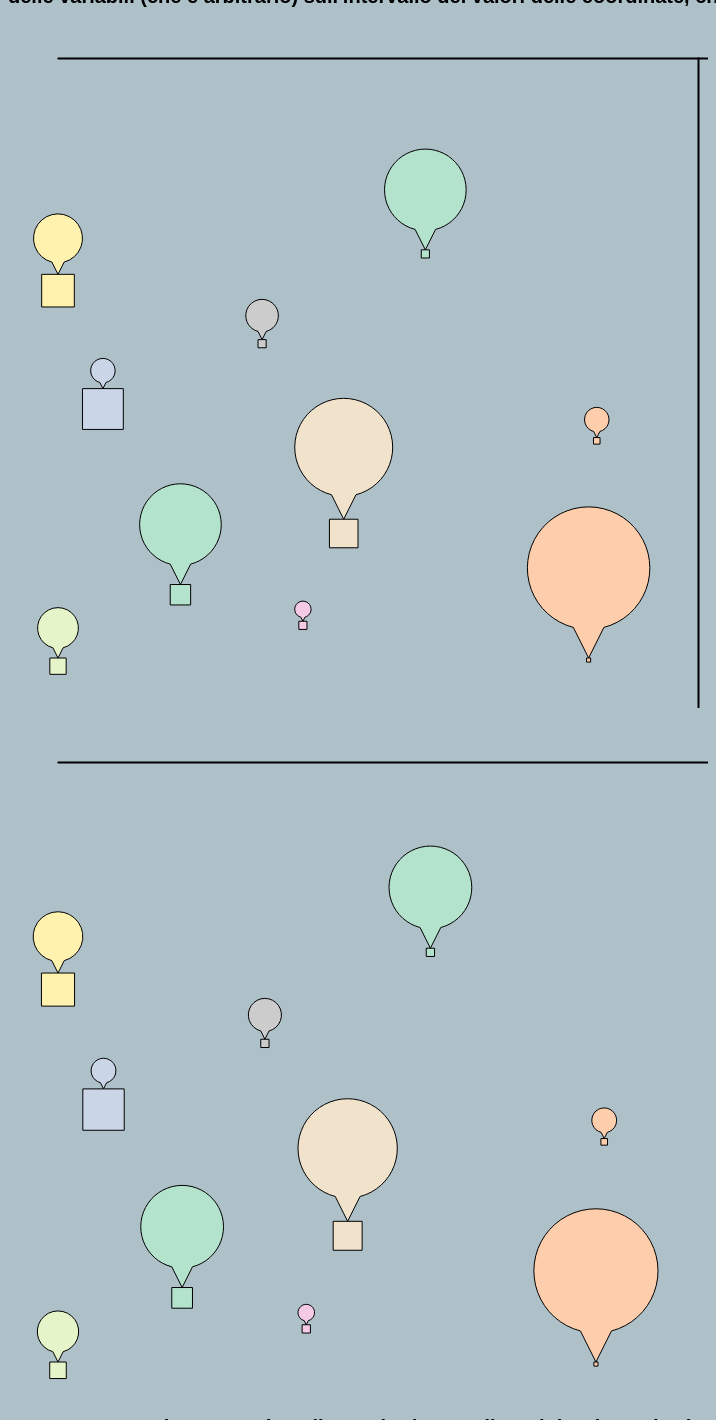
D3 v6 page, settled after 480 driven frames (8 s of simulated time); the page loaded 1 data file(s).


// ── js/draw.js

var margin = { top: 50, right: 50, bottom: 50, left: 50 };


var lato = 700;
var limite = 640;   //Serve giusto per la linea separatrice
var width = lato - margin.left - margin.right;
var height = lato - margin.top - margin.bottom;                         

var xScaleStatico = d3.scaleLinear().range([0, width]);
var yScaleStatico = d3.scaleLinear().range([height, 0]);

var xScaleDinamico = d3.scaleLinear().range([0, width]);
var yScaleDinamico = d3.scaleLinear().range([height, 0]);

var cScale = d3.scaleOrdinal(d3.schemePastel2);

var xMin;
var yMin;

var eccesso;

var colorTime = 500;
var transictionTime = 850;

var svg = d3.select("body").append("svg")
    .attr("id", "svg_left")
    .attr("class", "firts_half")
    .attr("width", width + margin.top + margin.bottom )
    .attr("height", height + margin.top + margin.bottom )
    .append("g")
    .attr("transform", "translate(" + margin.left + "," + margin.top + ")");  

    
    
var svg2 = d3.select("body").append("svg")
    .attr("id", "svg_right")
    .attr("class", "second_half")
    .attr("width", width + margin.top + margin.bottom )
    .attr("height", height + margin.top + margin.bottom )
    .append("g")
    .attr("transform", "translate(" + margin.left + "," + margin.top + ")"); 


svg.append("rect")
    .attr("id", "middle")
    .attr("width", "1")
    .attr("height", lato)
    .attr("x", limite)
    .attr("y", "0")
    .style("stroke", "black")

svg.append("rect")
    .attr("id", "top")
    .attr("width", lato)
    .attr("height", "1")
    .attr("x", "0")
    .attr("y", "0")
    .style("stroke", "black")

svg2.append("rect")
    .attr("id", "top")
    .attr("width", lato)
    .attr("height", "1")
    .attr("x", "0")
    .attr("y", "0")
    .style("stroke", "black")


var temp = d3.select("body").append("div").attr("class", "temporanea").attr("id", "temp").attr("r","empty").attr("l","empty").attr("prev_id", "empty");


/*SOLO UO ALLA VLOTA, RICORDA DI CAMBIARE ALLA PRIMA CHIAMATA E ALL' UPDATE*/

function setScalerDinamico(data){
    xMax = d3.max(data, function(d){ return (d.posx + Math.max( (d.cesto/2) , d.pallone) )})    //d.posx + max tra mezzo lato e raggio;       e richiami l'updater ogni volta, quindi ti si scala tutto sil range che va da 0 a x(y) piu la dimensione del disegno OGNI VOLTA SU QUELLLO PIU IN LA
    yMax = d3.max(data, function(d){ return (d.posy + (d.pallone*2) + (d.pallone/2) )})      //d.posy + diametro piu mezzo raggio;

    cMin = d3.min(data, function(d){ return d.colore; })
    cMax = d3.max(data, function(d){ return d.colore; })

    coord_max = Math.max(xMax, yMax);

    xScaleDinamico.domain([0, coord_max]);
    yScaleDinamico.domain([0, coord_max]);
    cScale.domain([cMin, cMax]);

}


function setScalerStatico(data){

    cestoMax = d3.max(data, function(d){ return d.cesto;})
    raggioMax = d3.max(data, function(d){ return d.pallone;})
    eccesso = Math.max(cestoMax, raggioMax);

    xMax = d3.max(data, function(d){ return d.posx + eccesso; })
    yMax = d3.max(data, function(d){ return d.posy + raggioMax*2;})
    coord_max = Math.max(xMax, yMax);
    console.log(xMax, yMax, coord_max);

    cMin = d3.min(data, function(d){ return d.colore; })
    cMax = d3.max(data, function(d){ return d.colore; })

    xScaleStatico.domain([0, coord_max]);
    yScaleStatico.domain([0, coord_max]);
    cScale.domain([cMin, cMax]);


}


/*L'idea iniziale non era quella di modificare i dati e riavviare il disegno ma di 
salvare i valori da scambiare delle monngolfiere e poi riavviare il disegno solo di quelle.
Il problema è fare in modo che gli scaler e le get ai campi vadano a buon fine e non mi veniva dunque ho cambiato approccio*/



function updateDraws(data){
 
                             //non c'è bisogno poichè gli scaler sono settati in modod da non far uscire mai le immagini altrimenti poi non si capiscono piu le dimensioni
    setScalerDinamico(data);
    Mongolfiere(data);
    
}

/**
 * Mi legge i dati dal json e me li salva, poi li scorre e ci costruisce le mongolfiere
 * (PER ORA NIENTE MONGOLFIERE, FACCIO CON QUADRATI E POI AGGIUTO LA CREAZIONE)
 * @param {*} data TUTTI i dati del json  
 */
function Mongolfiere(data){


    var mongolfiera = svg.selectAll(".path")
        .data(data);

    /*exit*/
    mongolfiera.exit().remove();

    /*selezione fuori dal dom*/
    mongolfiera.enter().append("path")
        .attr("class", "path")
        .attr("id", function(d) { return data.indexOf(d)})
        .attr("x", function(d) { return Math.abs( xScaleStatico(d.posx) ); })
        .attr("y", function(d) { return Math.abs( yScaleStatico(d.posy)) ; })
        .attr("colore", function(d){ return cScale(d.colore); })
        .attr("d", function(d) { 
            return mongolfieraPath( xScaleStatico(d.posx), yScaleStatico(d.posy), xScaleStatico(d.cesto), xScaleStatico(d.pallone) ); 
            })
        .style("fill", function(d){ return cScale(d.colore); })
        .style("stroke", "black")
        .on("click", function(d){            //SE passassassi data nei parametri avrei solo il record corrente, ma io devo interagire anche con i dati relativi all'item del click precedente

            
            /**
             * strategia: al primo click voglio segnarmi i valori della mongolfiera in un oggetto temporaneo
             * (li perdo in esecuzioni differenti? mi creo un item apposta così taglio la testa al toro).
             * NOTA: se avessi operazioni piu complesse questo mi rallenta la pagina!! <-- potrei usare variabili ma così mi alleno con l'uso di elementi web
             * Al secondo click metto i valori correnti nel primo item e quelli temporanei nell'oggetto corrente
             */
            var temp_item = d3.select("#temp");

            if (temp_item.attr("r") == "empty" && temp_item.attr("l") == "empty" && temp_item.attr("prev_id")== "empty" ){

                var current = d3.select(this);
                current.transition().duration(colorTime).style("fill", "white");  //seleziono l'elemento e cambio subito colore

                current_id = current.attr("id");                                        //mmi segno l'id per l'operazione del prossimo click  

                temp_item.attr("r", function(d) { return data[current_id].pallone; } ); //salvo i valori dell'item nel temporaneo per fare lo scambio dopo
                temp_item.attr("l", function(d) { return data[current_id].cesto;   } );
                temp_item.attr("prev_id", current_id );
                
            }
            else{                 
                var current = d3.select(this);                          //seleziono l'elemento corrente
                current_id = current.attr("id");
                prev_id = temp_item.attr("prev_id");                    //e ritiro fuori l'id dell'elemento precedente
                
                data[prev_id].cesto = data[current_id].cesto;           //dati del corrente nel precedente
                data[prev_id].pallone = data[current_id].pallone;

                data[current_id].cesto = temp_item.attr("l");           //dati del precedente(dal temp) nel corrente
                data[current_id].pallone = temp_item.attr("r");

                temp_item.attr("r", "empty");                           //reset del temp per perettere di rifare l'azione
                temp_item.attr("l", "empty" );
                temp_item.attr("prev_id", "empty" );

                updateDraws(data);                                      //ed infine redisegno tutto
            }

        });
    
    /*update di elementi nel dom*/
    mongolfiera.transition().duration(transictionTime)
        .attr("x", function(d) { return xScaleStatico(d.posx); })
        .attr("y", function(d) { return yScaleStatico(d.posy); })
        .attr("d", function(d) { 
            return mongolfieraPath( xScaleStatico(d.posx), yScaleStatico(d.posy), xScaleStatico(d.cesto), xScaleStatico(d.pallone) )
            })
        .style("fill", function(d){ return cScale(d.colore); })
        .style("stroke", "black");

        
        
        /*ORA TUTTO DACCAPO PER IL SECONDO SVG   ========================================================*/

    
    
    var mongolfiera2 = svg2.selectAll(".path")
        .data(data);

    /*exit*/
    mongolfiera2.exit().remove();

    /*selezione fuori dal dom*/
    mongolfiera2.enter().append("path")
        .attr("class", "path")
        .attr("id", function(d) { return data.indexOf(d)})
        .attr("x", function(d) { return Math.abs( xScaleDinamico(d.posx) ); })
        .attr("y", function(d) { return Math.abs( yScaleDinamico(d.posy)) ; })
        .attr("colore", function(d){ return cScale(d.colore); })
        .attr("d", function(d) { 
            return mongolfieraPath( xScaleDinamico(d.posx), yScaleDinamico(d.posy), xScaleDinamico(d.cesto), xScaleDinamico(d.pallone) ); 
            })
        .style("fill", function(d){ return cScale(d.colore); })
        .style("stroke", "black")
        .on("click", function(d){           
            
    
            var temp_item = d3.select("#temp");

            if (temp_item.attr("r") == "empty" && temp_item.attr("l") == "empty" && temp_item.attr("prev_id")== "empty" ){

                var current = d3.select(this);
                current.transition().duration(colorTime).style("fill", "white"); 

                current_id = current.attr("id");                               

                temp_item.attr("r", function(d) { return data[current_id].pallone; } ); 
                temp_item.attr("l", function(d) { return data[current_id].cesto;   } );
                temp_item.attr("prev_id", current_id );
                
            }
            else{                 
                var current = d3.select(this);                          //seleziono l'elemento corrente
                current_id = current.attr("id");
                prev_id = temp_item.attr("prev_id");                    //e ritiro fuori l'id dell'elemento precedente
                
                data[prev_id].cesto = data[current_id].cesto;           //dati del corrente nel precedente
                data[prev_id].pallone = data[current_id].pallone;

                data[current_id].cesto = temp_item.attr("l");           //dati del precedente(dal temp) nel corrente
                data[current_id].pallone = temp_item.attr("r");

                temp_item.attr("r", "empty");                           //reset del temp per perettere di rifare l'azione
                temp_item.attr("l", "empty" );
                temp_item.attr("prev_id", "empty" );

                updateDraws(data);                                      //ed infine redisegno tutto
            }

        });
    
    /*update di elementi già nel dom*/
    mongolfiera2.transition().duration(transictionTime)
        .attr("x", function(d) { return xScaleDinamico(d.posx); })
        .attr("y", function(d) { return yScaleDinamico(d.posy); })
        .attr("d", function(d) { 
            return mongolfieraPath( xScaleDinamico(d.posx), yScaleDinamico(d.posy), xScaleDinamico(d.cesto), xScaleDinamico(d.pallone) )
            })
        .style("fill", function(d){ return cScale(d.colore); })
        .style("stroke", "black");

        
}



/**
 * funzione per scrivere il disegno parametrizzato dai dati
 * @param {*} x la coordinata x del disegno
 * @param {*} y la coordinata y del disegno (il disegno è centrato tra il pallone ed il cesto)
 * @param {*} cesto grandezza del lato che forma il cesto
 * @param {*} pallone  grandezza del raggio che forma il pallone
 * @returns la stringa path per una mongolfiera
 */
function mongolfieraPath(x, y, cesto, pallone){
    let mezzo = pallone / 2;
    let quarto = pallone/4;
    let latomezzo = cesto/2;
    return 'M '+ x + ' ' + y + ' L ' + (x+quarto) +' '+ (y-mezzo) + ' A ' + pallone + ' ' + pallone + ', 0, 1, 0, ' + (x - quarto) + ' ' + (y-mezzo) + ' L ' + x + ' '+ y + ' L ' + (x-latomezzo) + ' '+ y + 'L' + (x-latomezzo) + ' '+ (y+cesto) + ' L ' + (x+latomezzo) + ' '+ (y+cesto) + ' L ' + (x+latomezzo) + ' '+ y + ' Z';
}

/**
 * funzione principale, legge i dati e chiama le funzioni per la visualizzazione.
 * Se qualcosa va storto stampa ll'errore nella console
 */
d3.json("data/data.json")
    .then(function(data) {
        console.log("data: ");
        console.log(data);

        setScalerStatico(data);
        setScalerDinamico(data);
        Mongolfiere(data);



    }).catch(function(error){
        console.log(error)
    });


### data: data/data.json
[
 {
  "posx": 450,
  "posy": 500,
  "pallone": 50,
  "cesto": 10,
  "colore": 0
 },
 {
  "posx": 55,
  "posy": 330,
  "pallone": 15,
  "cesto": 50,
  "colore": 10
 },
 {
  "posx": 300,
  "posy": 45,
  "pallone": 10,
  "cesto": 10,
  "colore": 20
 },
 {
  "posx": 0,
  "posy": 0,
  "pallone": 25,
  "cesto": 20,
  "colore": 30
 },
 {
  "posx": 0,
  "posy": 470,
  "pallone": 30,
  "cesto": 40,
  "colore": 4
 },
 {
  "posx": 350,
  "posy": 170,
  "pallone": 60,
  "cesto": 35,
  "colore": 5
 },
 {
  "posx": 250,
  "posy": 390,
  "pallone": 20,
  "cesto": 10,
  "colore": 600
 },
 {
  "posx": 660,
  "posy": 270,
  "pallone": 15,
  "cesto": 8,
  "colore": 700
 },
 "... 2 more items"
]